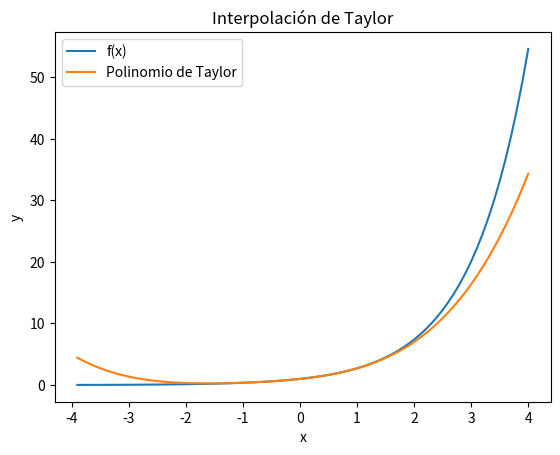
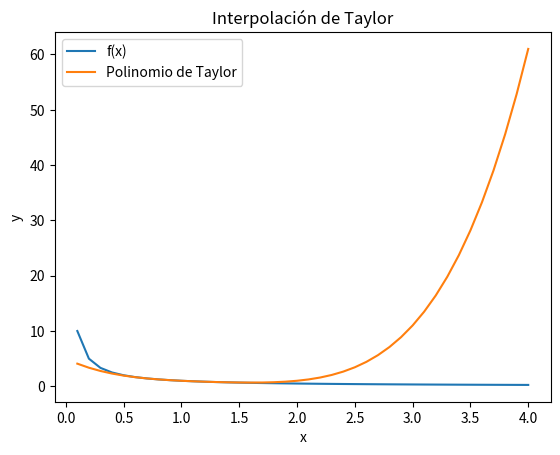
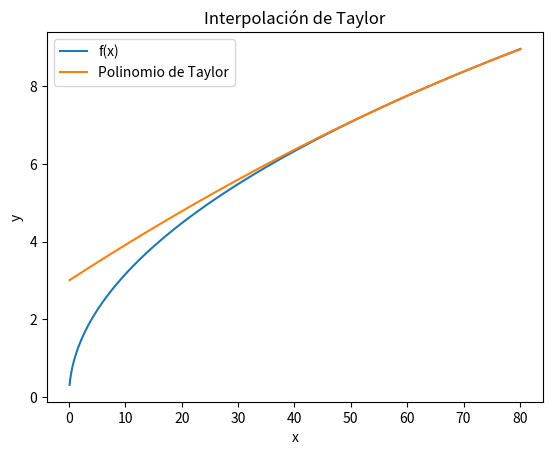

Python code for these plots, in order:
# Desarrollado por Juan Diego Cordero.

import sympy as sp
from matplotlib import pyplot as plt

class Taylor:
    def __init__(self, x, fx, n, x0, k = 0, polinomio = 0):
        self.x = x
        self.fx = fx
        self.n = n
        self.x0 = x0
        self.k = k
        self.polinomio = polinomio

    def diferenciacion(self, k):
        return self.fx.diff(self.x, k)
    
    def factorial(self, x):
        factorial = 1
        for i in range(1, x + 1):
            factorial *= i
        return factorial
            
    def interpolacion(self):
        while not (self.k > self.n):
            f = self.diferenciacion(self.k)
            f0 = f.subs(self.x, self.x0)
            divisor = self.factorial(self.k)
            self.polinomio += (f0/divisor)*(self.x - self.x0)**self.k
            self.k += 1
        print(f"f(x) = {self.fx}\nP(x) = {self.polinomio}\n")

    def dominio(self, a, b):
        dominio = []
        while a < b:
            a += 0.1
            dominio.append(a)
        return dominio

    def graficarinterpolacion(self, a, b):
        x = self.dominio(a, b)
        y = [self.fx.subs(self.x, valor) for valor in x]
        p = sp.lambdify(self.x, self.polinomio, 'numpy')
        tp = [p(valor) for valor in x]
        plt.plot(x, y, label='f(x)')
        plt.plot(x, tp, label='Polinomio de Taylor')
        plt.xlabel('x')
        plt.ylabel('y')
        plt.title('Interpolación de Taylor')
        plt.legend()
        plt.show()
     
# Interpolación 1: f(x) = e^x, n = 4, x0 = 0.}
x = sp.symbols('x')
fx = sp.exp(x)
n = 4
x0 = 0
t1 = Taylor(x, fx, n, x0)
t1.interpolacion()
li = -4
ls = 4
t1.graficarinterpolacion(li, ls)

# Interpolación 2: f(x) = 1/x, n = 4, x0 = 1.
x = sp.symbols('x')
fx = 1/x
n = 4
x0 = 1
t2 = Taylor(x, fx, n, x0)
t2.interpolacion()
a = 0
b = 4
t2.graficarinterpolacion(a, b)

# Interpolación 3: f(x) = x^(1/2), n = 2, x0 = 64.
x = sp.symbols('x')
fx = sp.sqrt(x)
n = 2
x0 = 64
t3 = Taylor(x, fx, n, x0)
t3.interpolacion()
a = 0
b = 80
t3.graficarinterpolacion(a, b)
